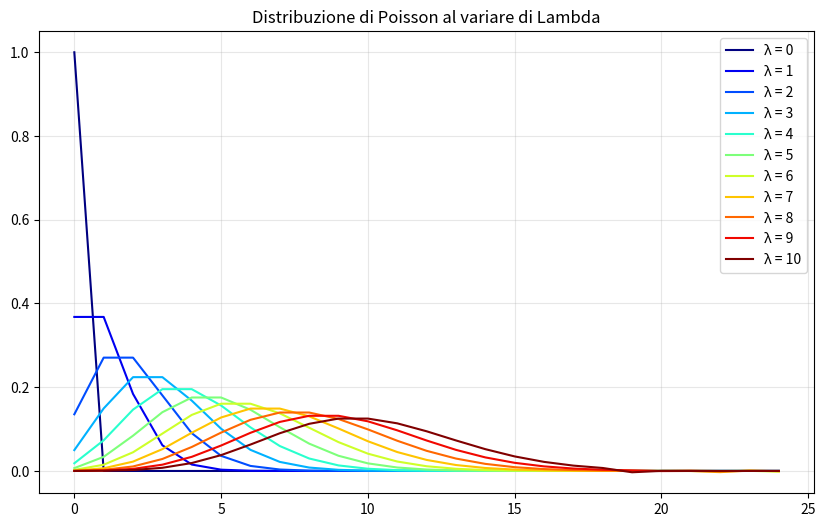
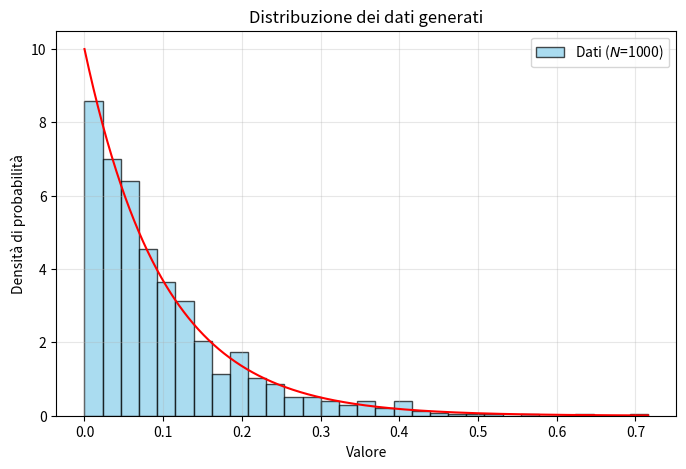
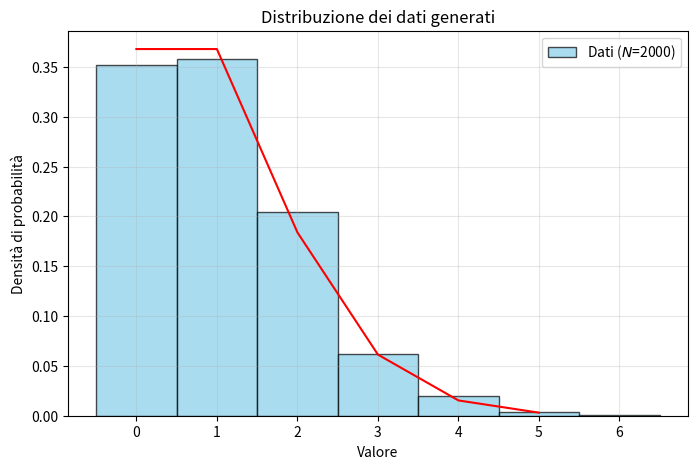
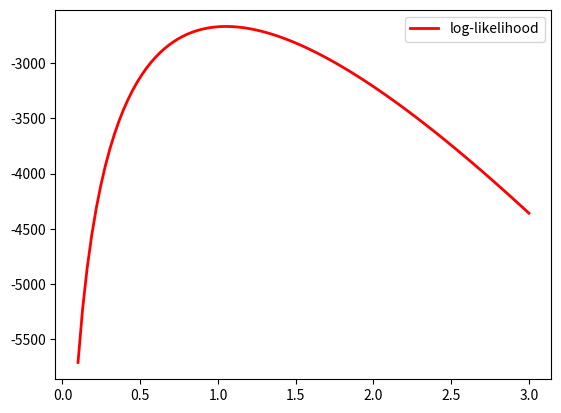
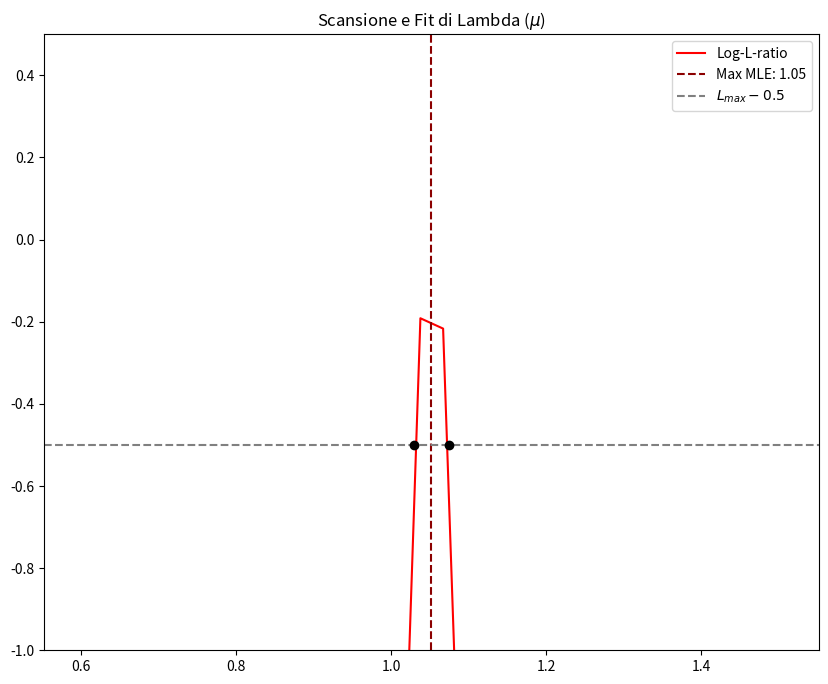

Generate these figures, in order, with matplotlib:
import numpy as np
import matplotlib.pyplot as plt
import math
import random


def factorial(arr):
    def _calcola_singolo(n):
        if n == 0:
            return 1
        return np.prod(np.arange(1, int(n) + 1))
    vettorizzata = np.vectorize(_calcola_singolo)
    
    return vettorizzata(arr)


def pdf_poisson (x, lam) :
    x = np.asarray(x) 
    if x.ndim == 0:
        return np.exp(x * np.log(lam) - lam - math.lgamma(int(x)+1))
    else:
        return np.exp(x * np.log(lam) - lam - np.array([math.lgamma(int(i)+1) for i in x]))
    
def poisson (x,lam) :
    return ((np.e ** (-lam)) * (lam **(x))) / (factorial(x))

def poisson_vett (X,lam) :
    X1 = np.asarray (X)
    return ((np.e ** (-lam)) * (lam **(X1))) / (factorial(X1))


def inv_exp (y, lamb = 1) :
    
    return -1 * np.log (1-y) / lamb


# ---- ---- ---- ---- ---- ---- ---- ---- ---- ---- ---- ---- ---- 


def rand_exp (tau) :
    
    lamb = 1. / tau
    return inv_exp (random.random (), lamb)


# ---- ---- ---- ---- ---- ---- ---- ---- ---- ---- ---- ---- ---- 


def generate_exp (tau, N, seed = 0.) :
    
    if seed != 0. : random.seed (float (seed))
    randlist = []
    for i in range (N):
        randlist.append (rand_exp (tau))
    return randlist


def pdf_exp_np(x, t0):
    x = np.array(x)
    t0 = np.array(t0)
    return (1/t0) * np.exp(-x / t0)   
       

def count (dt,rho) :
    time = 0
    count = 0
    while time <= dt :
        time += rand_exp (1 / rho)
        if time <= dt :
            count += 1
    return count

def log_likelihood_2 (theta, pdf, sample):
    """
    Calcola la log-likelihood per un campione di variabili indipendenti
    identicamente distribuite secondo la pdf con parametro theta.
    Funziona anche se sample è un array NumPy.
    """
    p = pdf(sample, theta)          # valutiamo la pdf su tutti i dati
    p = np.where(p > 0, p, 1e-300) # evita log(0) sostituendo valori <=0 con un numero piccolo
    return np.sum(np.log(p))


def GR_iter_max ( g, x_min, x_max, prec) :
   
   x_1 = 0.
   x_2 = 0.
   r = 0.618	
   L = abs(x_min - x_max)
   iter_count = 0
   while (L > prec) :
      iter_count += 1
      x_1 = x_min + (r * (x_max - x_min))
      x_2 = x_min + ((1. - r) * (x_max - x_min))
   
      if ( g(x_2) < g(x_1) ) :         
         x_min = x_2
      
      else : 
         x_max = x_1 
               
      L = abs(x_min - x_max)
   return (x_min + x_max) / 2  



def LLR(theta_values, pdf, log_likelihood_func, sample, theta_hat):
    """
    Calcola il log-likelihood ratio LLR(theta) = log(L(theta)/L_max)
    usando la differenza delle log-likelihood per stabilità numerica.
    
    Parameters:
    - theta_values: array di valori del parametro theta (per lo scan)
    - pdf: la funzione densità di probabilità
    - log_likelihood_func: funzione che calcola la log-likelihood (es. log_likelihood_2)
    - sample: dati osservati
    - theta_hat: il valore di massimo calcolato con precisione (es. via Sezione Aurea)
    
    Returns:
    - LLR_values: array dei valori del log-likelihood ratio (massimo a 0)
    """
    # 1. Calcola la log-likelihood per ogni valore di theta nel range fornito
    # Usiamo direttamente la tua log_likelihood_2 che restituisce già il logaritmo
    ll_values = np.array([log_likelihood_func(t, pdf, sample) for t in theta_values])
    
    # 2. Calcola la log-likelihood nel punto di massimo esatto (theta_hat)
    ll_max = log_likelihood_func(theta_hat, pdf, sample)
    
    # 3. Il logaritmo del rapporto è la differenza delle log-likelihood
    # Questo garantisce che il valore massimo nell'array sia esattamente 0
    return ll_values - ll_max

def intersect_LLR(
    g,              # funzione di cui trovare lo zero
    pdf,            # probability density function of the events
    sample,         # sample of the events
    xMin,           # minimo dell'intervallo          
    xMax,           # massimo dell'intervallo 
    ylevel,         # value of the horizontal intersection    
    prec = 0.0001   # precisione della funzione        
):
    """
    Funzione che calcola zeri con il metodo della bisezione
    """

    def gprime(x):
        return g(pdf, sample, x) - ylevel  # x sostituisce theta

    xAve = xMin
    while (xMax - xMin) > prec:
        xAve = 0.5 * (xMax + xMin)
        if gprime(xAve) * gprime(xMin) > 0.:
            xMin = xAve
        else:
            xMax = xAve
    return xAve

    
def main () :
# 1 - plot poisson

    x_val = np.arange(0, 25, 1)
    lambdas = np.arange(0, 11, 1)

    fig, ax = plt.subplots(figsize=(10, 6))

    colors = plt.cm.jet(np.linspace(0, 1, len(lambdas)))

    for i, lam in enumerate(lambdas):
        y_val = poisson_vett(x_val, lam)
        
        ax.plot(x_val, y_val, color=colors[i], label=f'λ = {lam}')

    ax.legend()
    ax.set_title("Distribuzione di Poisson al variare di Lambda")
    ax.grid(True, alpha=0.3)

    plt.show()

# 2 - istogramma esponenziale
    lam = 10
    tau = 1 / lam
    x_exp = generate_exp (tau, 1000)
    x_pdf = np.linspace (np.min(x_exp), np.max(x_exp),1000)
    y_pdf = pdf_exp_np(x_pdf, tau)

    N_punti = len(x_exp)
    
    n_bins = int(np.sqrt(N_punti))                                                      
    '''n_bins = op.sturges(len(dati))'''                                                
    x_range = (np.min(x_exp), np.max(x_exp))                                               
    
    fig, ax = plt.subplots(figsize=(8, 5))
    
    conteggi, bordi, patches = ax.hist(x_exp, 
                                       bins=n_bins, 
                                       range=x_range, 
                                       color='skyblue', 
                                       edgecolor='black', 
                                       alpha=0.7,
                                       density=True, 
                                       label=f'Dati ($N$={N_punti})') 

    ax.plot (x_pdf, y_pdf , color = 'red', lw = 1.5)

    ax.set_title('Distribuzione dei dati generati')
    ax.set_xlabel('Valore')
    ax.set_ylabel('Densità di probabilità') 
    ax.legend()
    ax.grid(axis='y', alpha=0.3)                                                           
    ax.grid(axis='x', alpha=0.3)                                                           
    plt.show()

# 3 - toy exp poisson
    ro = 2
    dt = 0.5
    lam = ro * dt
    N_toy = 2000
    N_events = []

    for n in range (N_toy) :
        c = count (dt, ro)
        N_events.append (c)
    
    x_pdf_1 = np.arange (0, np.max(N_events),1)
    y_pdf_1 = poisson_vett (x_pdf_1,lam)

    N_punti = len(N_events)
    
    min_val = np.min(N_events)
    max_val = np.max(N_events)
    bins_discreti = np.arange(min_val - 0.5, max_val + 1.5, 1)
    n_bins = int(np.sqrt(len(N_events)))                                                  
    '''n_bins = op.sturges(len(dati))'''                                                
    x_range = (np.min(N_events), np.max(N_events))                                               
    
    fig, ax = plt.subplots(figsize=(8, 5))
    
    conteggi, bordi, patches = ax.hist(N_events, 
                                       bins=bins_discreti, 
                                       range=x_range, 
                                       color='skyblue', 
                                       edgecolor='black', 
                                       alpha=0.7,
                                       density=True, 
                                       label=f'Dati ($N$={N_punti})') 

    ax.plot (x_pdf_1, y_pdf_1 , color = 'red', lw = 1.5)

    ax.set_title('Distribuzione dei dati generati')
    ax.set_xlabel('Valore')
    ax.set_ylabel('Densità di probabilità') 
    ax.legend()
    ax.grid(axis='y', alpha=0.3)                                                           
    ax.grid(axis='x', alpha=0.3)                                                           
    plt.show()


# 4 - log-like
    lam_val = np.linspace(0.1,3,100)
    LL_val = []
    for l in lam_val :
        log = log_likelihood_2 (l, poisson_vett, N_events)
        LL_val.append(log)

    fig, ax = plt.subplots ()

    ax.plot(lam_val, LL_val, color = 'red', lw = 2, label = 'log-likelihood')
    ax.legend ()
    plt.show ()

    l_mu = lambda l : log_likelihood_2 (l, poisson_vett, N_events)
    lam_hat = GR_iter_max ( l_mu, 0.8, 1.2, 0.0001) 

    print (lam_hat)
    
    LLR_val = LLR(lam_val, poisson_vett, log_likelihood_2, N_events, lam_hat)

    target = -0.5
    precisione = 0.0001
    lam_min = 0.5
    lam_max = 1.5

    LL_max_val = log_likelihood_2(lam_hat, poisson_vett, N_events)

    llr_lam_func = lambda pdf, sample, theta: log_likelihood_2(theta, pdf, sample) - LL_max_val
    sigma_lam_minus = intersect_LLR(llr_lam_func, poisson_vett, N_events, lam_min, lam_hat, target, precisione)
    sigma_lam_plus = intersect_LLR(llr_lam_func, poisson_vett, N_events, lam_hat, lam_max, target, precisione)

    # --- Plotting ---
    fig, ax = plt.subplots(figsize=(10, 8))
    
    # Grafico Media
    ax.plot(lam_val, LLR_val, label='Log-L-ratio', color='red')
    ax.scatter([sigma_lam_minus, sigma_lam_plus], [-0.5, -0.5], color='black', marker='o', zorder=5)
    ax.axvline(lam_hat, color='darkred', linestyle='--', label=f'Max MLE: {lam_hat:.2f}')
    ax.axhline(y=-0.5, color='gray', linestyle='--', label=r'$L_{max} - 0.5$')
    ax.set_title(r'Scansione e Fit di Lambda ($\mu$)')
    ax.set_xlim(lam_hat - 0.5, lam_hat + 0.5)
    ax.set_ylim(-1, 0.5)
    ax.legend()
    plt.show ()
  






if __name__ == "__main__" :
    main ()
           
